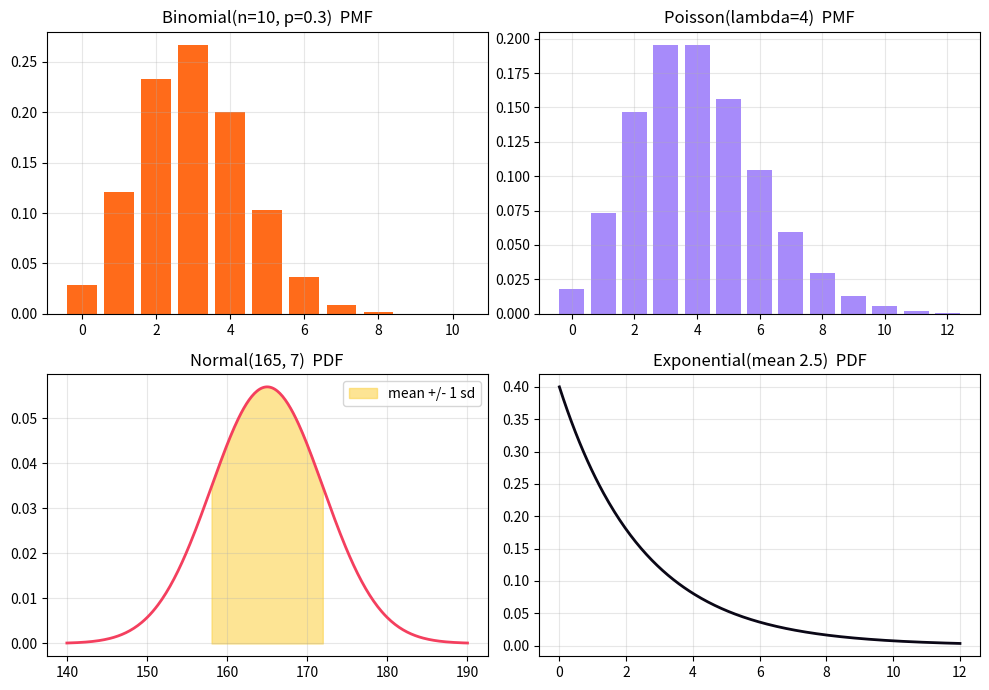

The script that saved this image:
"""
Session 2 · Example 3: Random variables, expectation and common distributions
-----------------------------------------------------------------------------
A random variable maps each outcome to a number. Its distribution tells us how
likely each value is. We compute E[X] and Var(X) by hand for a discrete
variable, then use scipy.stats for the Binomial, Poisson, Uniform, Normal and
Exponential distributions, and save a 4-panel chart: session-02_distributions.png

Run:  python session-02_distributions.py
"""
import numpy as np
from scipy import stats
import matplotlib
matplotlib.use("Agg")
import matplotlib.pyplot as plt

# ---- 1. A discrete random variable by hand ------------------------------------------
# X = number of customers who buy something, out of the next few visitors to a stall
values = np.array([0, 1, 2, 3, 4])
probs = np.array([0.10, 0.25, 0.35, 0.20, 0.10])
assert np.isclose(probs.sum(), 1.0), "probabilities must sum to 1"
EX = (values * probs).sum()                      # E[X]   = sum x p(x)
VarX = ((values - EX) ** 2 * probs).sum()        # Var(X) = sum (x - E[X])^2 p(x)
print(f"E[X] = {EX:.2f} buyers,  Var(X) = {VarX:.4f},  SD = {np.sqrt(VarX):.4f}")
print(f"Linearity: if profit = 500*X - 200, E[profit] = 500*{EX:.2f} - 200 = {500 * EX - 200:.0f} PKR")

# ---- 2. Binomial: number of successes in n independent yes/no trials -----------------
n, p = 10, 0.3                                   # 10 calls, each converts with prob 0.3
B = stats.binom(n, p)
print(f"\nBinomial(n={n}, p={p}): mean={B.mean():.1f}, var={B.var():.2f}")
print(f"  P(X = 3) = {B.pmf(3):.4f}   P(X <= 2) = {B.cdf(2):.4f}   P(X >= 5) = {B.sf(4):.4f}")

# ---- 3. Poisson: number of events in a fixed interval (rate lambda) ------------------
lam = 4                                          # 4 orders per 10 minutes on average
Po = stats.poisson(lam)
print(f"Poisson(lambda={lam}): P(X = 0) = {Po.pmf(0):.4f}   P(X >= 8) = {Po.sf(7):.4f}")

# ---- 4. Continuous: Uniform, Normal, Exponential -------------------------------------
U = stats.uniform(loc=10, scale=20)             # bus arrives uniformly between 10 and 30 min
print(f"Uniform(10, 30): P(wait < 15) = {U.cdf(15):.3f}, mean = {U.mean():.0f}")
heights = stats.norm(loc=165, scale=7)          # adult heights in cm
print(f"Normal(165, 7): P(height > 180) = {heights.sf(180):.4f}; 90th percentile = {heights.ppf(0.90):.1f} cm")
print(f"  P(158 < H < 172) = {heights.cdf(172) - heights.cdf(158):.4f}  (the 68 % of the empirical rule)")
E = stats.expon(scale=2.5)                       # time between orders, mean 2.5 minutes
print(f"Exponential(mean 2.5): P(gap > 5 min) = {E.sf(5):.4f}")

# ---- 5. Chart ----------------------------------------------------------------------
fig, axes = plt.subplots(2, 2, figsize=(10, 7))
k = np.arange(0, 11)
axes[0, 0].bar(k, B.pmf(k), color="#FF6B1A"); axes[0, 0].set_title("Binomial(n=10, p=0.3)  PMF")
k2 = np.arange(0, 13)
axes[0, 1].bar(k2, Po.pmf(k2), color="#A78BFA"); axes[0, 1].set_title("Poisson(lambda=4)  PMF")
xs = np.linspace(140, 190, 300)
axes[1, 0].plot(xs, heights.pdf(xs), color="#F43F5E", lw=2)
mask = (xs > 158) & (xs < 172)
axes[1, 0].fill_between(xs[mask], heights.pdf(xs[mask]), color="#FCD34D", alpha=0.6, label="mean +/- 1 sd")
axes[1, 0].set_title("Normal(165, 7)  PDF"); axes[1, 0].legend()
xe = np.linspace(0, 12, 300)
axes[1, 1].plot(xe, E.pdf(xe), color="#0A0716", lw=2); axes[1, 1].set_title("Exponential(mean 2.5)  PDF")
for ax in axes.flat:
    ax.grid(alpha=0.3)
fig.tight_layout(); fig.savefig("session-02_distributions.png", dpi=100)
print("\nSaved chart: session-02_distributions.png")
